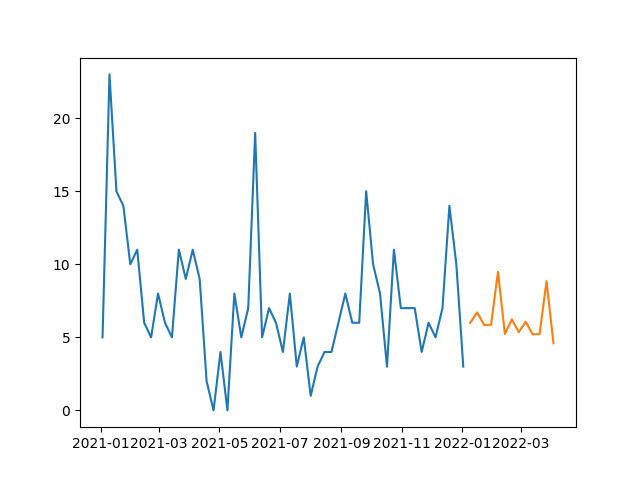

The data file committed next to this chart (first rows):
, prediction
2022-01-09, 5.993
2022-01-16, 6.707
2022-01-23, 5.85
2022-01-30, 5.856
2022-02-06, 9.481
2022-02-13, 5.231
2022-02-20, 6.231
2022-02-27, 5.355
2022-03-06, 6.069
2022-03-13, 5.212
2022-03-20, 5.218
2022-03-27, 8.843
2022-04-03, 4.593
